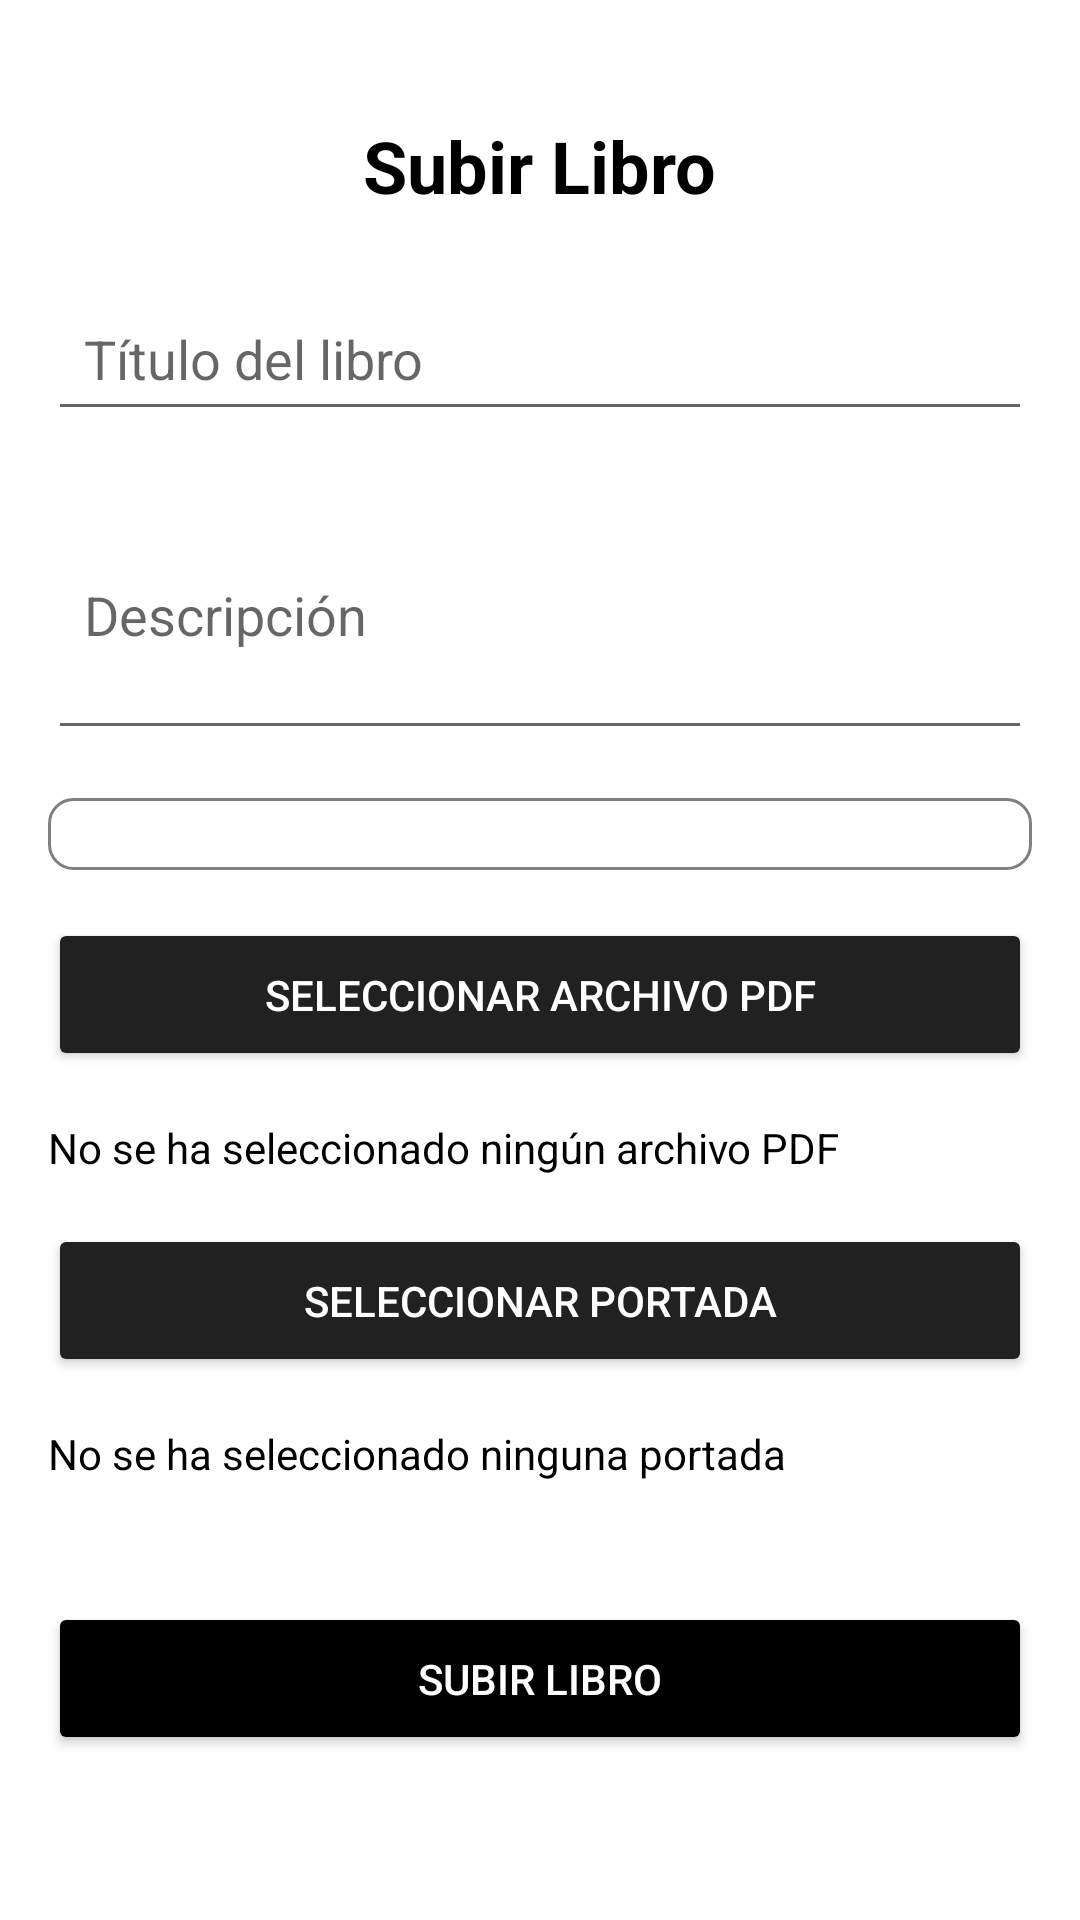

This screen was rendered from an Android layout file. Write that file and the resources it references.
<!-- AndroidManifest.xml: application theme Theme.AppLibros -->
<!-- res/layout/fragment_upload_book.xml -->
<?xml version="1.0" encoding="utf-8"?>
<androidx.constraintlayout.widget.ConstraintLayout xmlns:android="http://schemas.android.com/apk/res/android"
    xmlns:app="http://schemas.android.com/apk/res-auto"
    xmlns:tools="http://schemas.android.com/tools"
    android:layout_width="match_parent"
    android:layout_height="match_parent"
    tools:context=".ui.fragments.UploadBookFragment"
    android:background="@color/white">

    <ScrollView
        android:layout_width="0dp"
        android:layout_height="0dp"
        android:fillViewport="true"
        android:padding="16dp"
        app:layout_constraintTop_toTopOf="parent"
        app:layout_constraintBottom_toBottomOf="parent"
        app:layout_constraintStart_toStartOf="parent"
        app:layout_constraintEnd_toEndOf="parent">

        <LinearLayout
            android:layout_width="match_parent"
            android:layout_height="wrap_content"
            android:orientation="vertical"
            android:gravity="center"
            android:paddingBottom="16dp">

            
            <TextView
                android:id="@+id/uploadTitle"
                android:layout_width="wrap_content"
                android:layout_height="wrap_content"
                android:text="Subir Libro"
                android:textSize="24sp"
                android:textStyle="bold"
                android:textColor="@color/black"
                android:layout_gravity="center"
                android:layout_marginBottom="24dp" />

            <EditText
                android:id="@+id/titleEditText"
                android:layout_width="match_parent"
                android:layout_height="wrap_content"
                android:hint="Título del libro"
                android:inputType="text"
                android:layout_marginBottom="16dp"
                android:padding="12dp" />

            <EditText
                android:id="@+id/descriptionEditText"
                android:layout_width="match_parent"
                android:layout_height="wrap_content"
                android:hint="Descripción"
                android:inputType="textMultiLine"
                android:lines="3"
                android:layout_marginBottom="16dp"
                android:padding="12dp" />

            <Spinner
                android:id="@+id/categorySpinner"
                android:layout_width="match_parent"
                android:layout_height="wrap_content"
                android:padding="12dp"
                android:background="@drawable/rounded_spinner"
                android:layout_marginBottom="16dp" />

            <Button
                android:id="@+id/selectFileButton"
                android:layout_width="match_parent"
                android:layout_height="wrap_content"
                android:text="Seleccionar archivo PDF"
                android:padding="16dp"
                android:backgroundTint="@color/colorPrimary"
                android:textColor="@color/white"
                android:layout_marginBottom="16dp" />

            <TextView
                android:id="@+id/selectedFileTextView"
                android:layout_width="match_parent"
                android:layout_height="wrap_content"
                android:text="No se ha seleccionado ningún archivo PDF"
                android:layout_marginBottom="16dp"
                android:textColor="@color/black" />

            <Button
                android:id="@+id/selectCoverButton"
                android:layout_width="match_parent"
                android:layout_height="wrap_content"
                android:text="Seleccionar portada"
                android:padding="16dp"
                android:backgroundTint="@color/colorPrimary"
                android:textColor="@color/white"
                android:layout_marginBottom="16dp" />

            <TextView
                android:id="@+id/selectedCoverTextView"
                android:layout_width="match_parent"
                android:layout_height="wrap_content"
                android:text="No se ha seleccionado ninguna portada"
                android:layout_marginBottom="16dp"
                android:textColor="@color/black" />

            <Button
                android:id="@+id/uploadBookButton"
                android:layout_width="match_parent"
                android:layout_height="wrap_content"
                android:text="Subir libro"
                android:padding="16dp"
                android:backgroundTint="@color/colorPrimaryDark"
                android:textColor="@color/white"
                android:layout_marginTop="24dp" />

        </LinearLayout>
    </ScrollView>

</androidx.constraintlayout.widget.ConstraintLayout>
<!-- resources referenced by this layout -->
<resources>
  <color name="black">#000000</color>
  <color name="colorPrimary">#212121</color>
  <color name="colorPrimaryDark">#000000</color>
  <color name="white">#FFFFFF</color>
  <!-- drawable rounded_spinner (drawable) -->
  <shape xmlns:android="http://schemas.android.com/apk/res/android">
      <solid android:color="@android:color/white"/>
      <corners android:radius="8dp"/>
      <stroke android:width="1dp" android:color="@color/gray"/>
  </shape>
  <style name="Theme.AppLibros" parent="Theme.MaterialComponents.DayNight.NoActionBar">
          
          <item name="colorPrimary">@color/colorPrimary</item>
          <item name="colorPrimaryVariant">@color/colorPrimaryDark</item>
          <item name="colorOnPrimary">@color/white</item>
          
          <item name="colorSecondary">@color/colorAccent</item>
          <item name="colorSecondaryVariant">@color/colorAccentDark</item>
          <item name="colorOnSecondary">@color/white</item>
          
          <item name="android:statusBarColor">@color/colorPrimaryDark</item>
          
      </style>
  <color name="gray">#808080</color>
  <color name="colorAccent">#00C853</color>
  <color name="colorAccentDark">#009624</color>
</resources>
